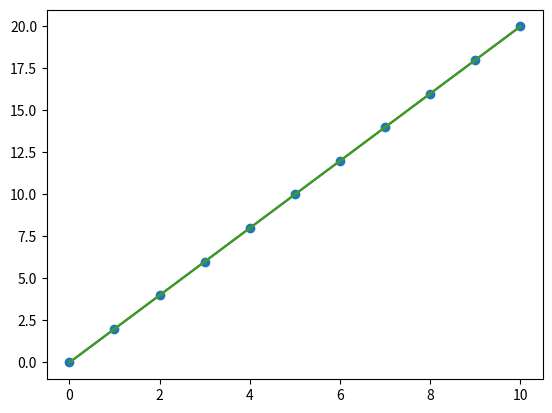

The script that saved this image:
#
#-----------------------------
#%
#Poly Fit

import numpy as np
import matplotlib.pyplot as plt

x = [i for i in range(11)]
x  #list
np.arange(0,11)  #np array

y = [i for i in range(0,21,2)]
y

x,y
slope, intercept = np.polyfit(x,y,1)
#degree of line 
slope
intercept
intercept.round(0)
plt.plot(x,y)

predY = [ i * slope + intercept for i in range(11)]
predY
plt.plot(x, predY)

#plot them together
plt.scatter(x,y)
plt.plot(x, predY)
plt.show()
